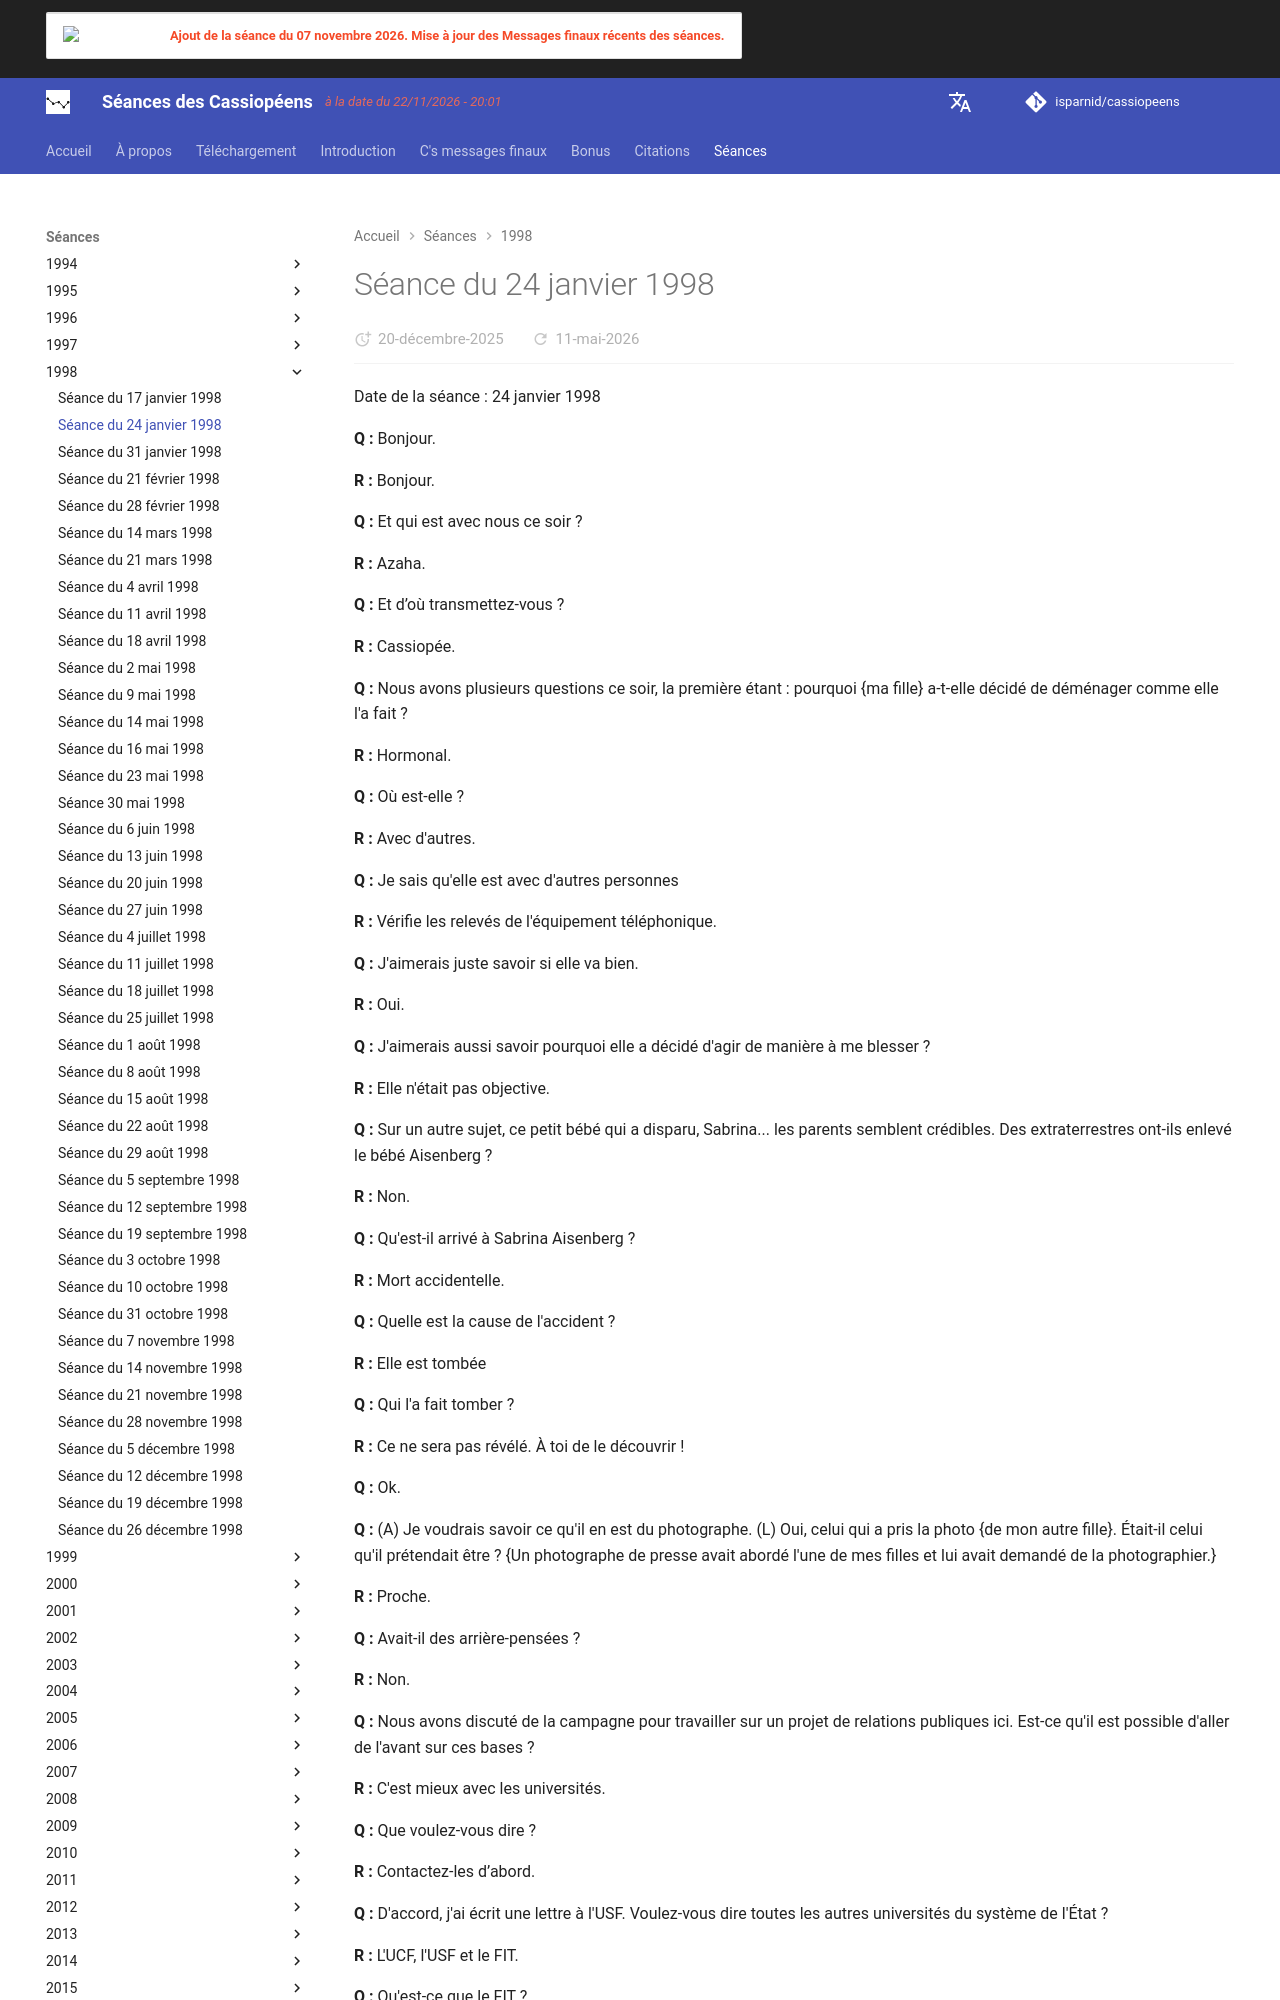

repository: isparnid/cassiopeens · page: séances/1998/1998-01-24/index.html · generator: mkdocs

---
title: "Séance du 24 janvier 1998"
date:
  created: 2026-01-24
  updated: 2026-01-24
---

# Séance du 24 janvier 1998

Date de la séance : 24 janvier 1998

**Q :** Bonjour.

**R :** Bonjour.

**Q :** Et qui est avec nous ce soir ?

**R :** Azaha.

**Q :** Et d’où transmettez-vous ?

**R :** Cassiopée.

**Q :** Nous avons plusieurs questions ce soir, la première étant : pourquoi {ma fille} a-t-elle décidé de déménager comme elle l'a fait ?

**R :** Hormonal.

**Q :** Où est-elle ?

**R :** Avec d'autres.

**Q :** Je sais qu'elle est avec d'autres personnes

**R :** Vérifie les relevés de l'équipement téléphonique.

**Q :** J'aimerais juste savoir si elle va bien.

**R :** Oui.

**Q :** J'aimerais aussi savoir pourquoi elle a décidé d'agir de manière à me blesser ?

**R :** Elle n'était pas objective.

**Q :** Sur un autre sujet, ce petit bébé qui a disparu, Sabrina... les parents semblent crédibles. Des extraterrestres ont-ils enlevé le bébé Aisenberg ?

**R :** Non.

**Q :** Qu'est-il arrivé à Sabrina Aisenberg ?

**R :** Mort accidentelle.

**Q :** Quelle est la cause de l'accident ?

**R :** Elle est tombée

**Q :** Qui l'a fait tomber ?

**R :** Ce ne sera pas révélé. À toi de le découvrir !

**Q :** Ok.

**Q :** (A) Je voudrais savoir ce qu'il en est du photographe. (L) Oui, celui qui a pris la photo {de mon autre fille}. Était-il celui qu'il prétendait être ? {Un photographe de presse avait abordé l'une de mes filles et lui avait demandé de la photographier.}

**R :** Proche.

**Q :** Avait-il des arrière-pensées ?

**R :** Non.

**Q :** Nous avons discuté de la campagne pour travailler sur un projet de relations publiques ici. Est-ce qu'il est possible d'aller de l'avant sur ces bases ?

**R :** C'est mieux avec les universités.

**Q :** Que voulez-vous dire ?

**R :** Contactez-les d’abord.

**Q :** D'accord, j'ai écrit une lettre à l'USF. Voulez-vous dire toutes les autres universités du système de l'État ?

**R :** L'UCF, l'USF et le FIT.

**Q :** Qu'est-ce que le FIT ?

**R :** Institut de technologie de Floride.

**Q :** D'accord, contactons-les d'abord, puis poursuivre le projet.

**R :** Oui.

**Q :** En d'autres termes, leur donner une opportunité et ne pas les faire passer au second plan ?

**R :** Oui ! Nous avons dit d'agiter les buissons, pas de les faucher !

**Q :** Très bien. Dans le même ordre d'idées que Sabrina Aisenberg, je lisais un livre sur Churchill, Hitler et Rudolf Hess. Il semble que l'auteur dise que l'homme de la prison de Spandau n'était PAS Rudolf Hess. Est-ce exact ?

**R :** Oui.

**Q :** Qu'est-il arrivé à Rudolf Hess ?

**R :** Il est mort dans un accident d'avion en Écosse.

**Q :** Mort ? S'agit-il de l'avion qui se serait écrasé ?

**R :** Oui.

**Q :** Est-il MORT dans cet accident ?

**R :** Oui.

**Q :** Qui était le type qui a sauté en parachute ?

**R :** Il ne l'a pas fait.

**Q :** Ils ont inventé toute l'histoire ?
